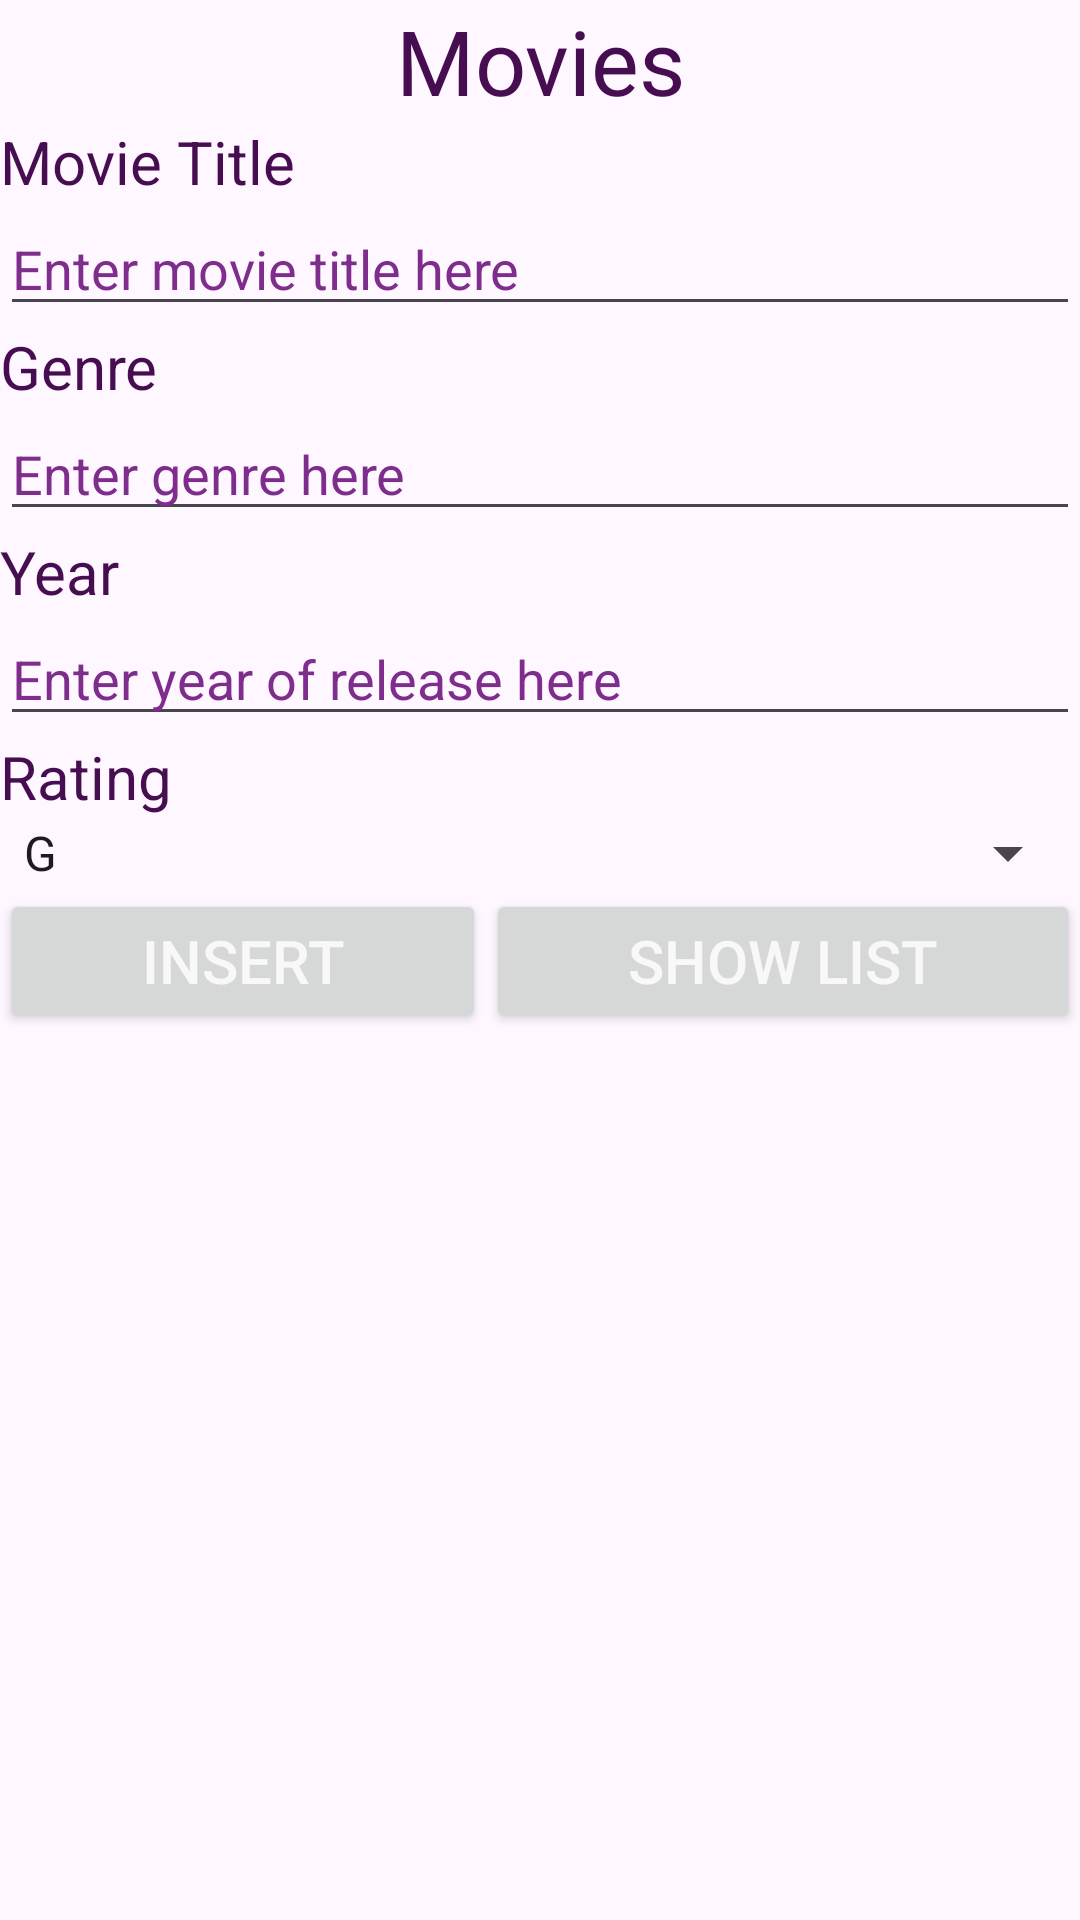

The Android layout XML behind this screen, and the referenced resources:
<!-- AndroidManifest.xml: application theme Theme.P12MoreMovies -->
<!-- res/layout/activity_main.xml -->
<?xml version="1.0" encoding="utf-8"?>
<LinearLayout xmlns:android="http://schemas.android.com/apk/res/android"
    xmlns:app="http://schemas.android.com/apk/res-auto"
    xmlns:tools="http://schemas.android.com/tools"
    android:layout_width="match_parent"
    android:layout_height="match_parent"
    android:orientation="vertical"
    android:background="@drawable/bee_and_puppycat_wallpaper___ixpap"
    tools:context=".MainActivity">

    <ScrollView
        android:layout_width="match_parent"
        android:layout_height="0dp"
        android:layout_weight="1">

        <LinearLayout
            android:layout_width="match_parent"
            android:layout_height="wrap_content"
            android:orientation="vertical">

            <TextView
                android:id="@+id/FullTitle"
                android:layout_width="match_parent"
                android:layout_height="wrap_content"
                android:gravity="center_horizontal"
                android:text="Movies"
                android:textColor="#460D50"
                android:textColorHighlight="#53125E"
                android:textColorHint="#7E2D8C"
                android:textSize="30dp" />

            <TextView
                android:id="@+id/movieTitle"
                android:layout_width="wrap_content"
                android:layout_height="wrap_content"
                android:text="Movie Title"
                android:textColor="#460D50"
                android:textColorHighlight="#53125E"
                android:textColorHint="#7E2D8C"
                android:textSize="20dp" />

            <EditText
                android:id="@+id/MovieEdit"
                android:layout_width="match_parent"
                android:layout_height="wrap_content"
                android:ems="10"
                android:hint="Enter movie title here"
                android:inputType="text"
                android:textColor="#460D50"
                android:textColorHighlight="#53125E"
                android:textColorHint="#7E2D8C" />

            <TextView
                android:id="@+id/GenreTitle"
                android:layout_width="match_parent"
                android:layout_height="wrap_content"
                android:text="Genre"
                android:textColor="#460D50"
                android:textColorHighlight="#53125E"
                android:textColorHint="#7E2D8C"
                android:textSize="20dp" />

            <EditText
                android:id="@+id/GenreEdit"
                android:layout_width="match_parent"
                android:layout_height="wrap_content"
                android:ems="10"
                android:hint="Enter genre here"
                android:inputType="text"
                android:textColor="#460D50"
                android:textColorHighlight="#53125E"
                android:textColorHint="#7E2D8C" />

            <TextView
                android:id="@+id/YearTitle"
                android:layout_width="match_parent"
                android:layout_height="wrap_content"
                android:text="Year"
                android:textColor="#460D50"
                android:textColorHighlight="#53125E"
                android:textColorHint="#7E2D8C"
                android:textSize="20dp" />

            <EditText
                android:id="@+id/YearEdit"
                android:layout_width="match_parent"
                android:layout_height="wrap_content"
                android:ems="10"
                android:hint="Enter year of release here"
                android:inputType="number"
                android:textColor="#460D50"
                android:textColorHighlight="#53125E"
                android:textColorHint="#7E2D8C" />

            <TextView
                android:id="@+id/RatingTitle"
                android:layout_width="match_parent"
                android:layout_height="wrap_content"
                android:text="Rating"
                android:textColor="#460D50"
                android:textColorHighlight="#53125E"
                android:textColorHint="#7E2D8C"
                android:textSize="20dp" />

            <Spinner
                android:id="@+id/RatingSpinner"
                android:layout_width="match_parent"
                android:layout_height="wrap_content"
                android:entries="@array/movie_ratings"
                android:textColor="#460D50"
                android:textColorHighlight="#53125E"
                android:textColorHint="#7E2D8C" />

            <LinearLayout
                android:layout_width="match_parent"
                android:layout_height="match_parent"
                android:orientation="horizontal">

                <Button
                    android:id="@+id/Insertbtn"
                    android:layout_width="wrap_content"
                    android:layout_height="wrap_content"
                    android:layout_weight="1"
                    android:text="Insert"
                    android:textColor="#F8F8F8"
                    android:textColorHighlight="#53125E"
                    android:textColorHint="#53125E"
                    android:textSize="20dp" />

                <Button
                    android:id="@+id/ShowListbtn"
                    android:layout_width="wrap_content"
                    android:layout_height="wrap_content"
                    android:layout_weight="1"
                    android:text="Show List"
                    android:textColor="#F8F8F8"
                    android:textColorHighlight="#53125E"
                    android:textColorHint="#53125E"
                    android:textSize="20dp" />
            </LinearLayout>

        </LinearLayout>
    </ScrollView>

</LinearLayout>
<!-- resources referenced by this layout -->
<resources>
  <string-array name="movie_ratings">
          <item>G</item>
          <item>PG</item>
          <item>PG13</item>
          <item>NC16</item>
          <item>M18</item>
          <item>R21</item>
      </string-array>
  <style name="Theme.P12MoreMovies" parent="Base.Theme.P12MoreMovies" />
  <style name="Base.Theme.P12MoreMovies" parent="Theme.Material3.DayNight.NoActionBar">
          
          
      </style>
</resources>
